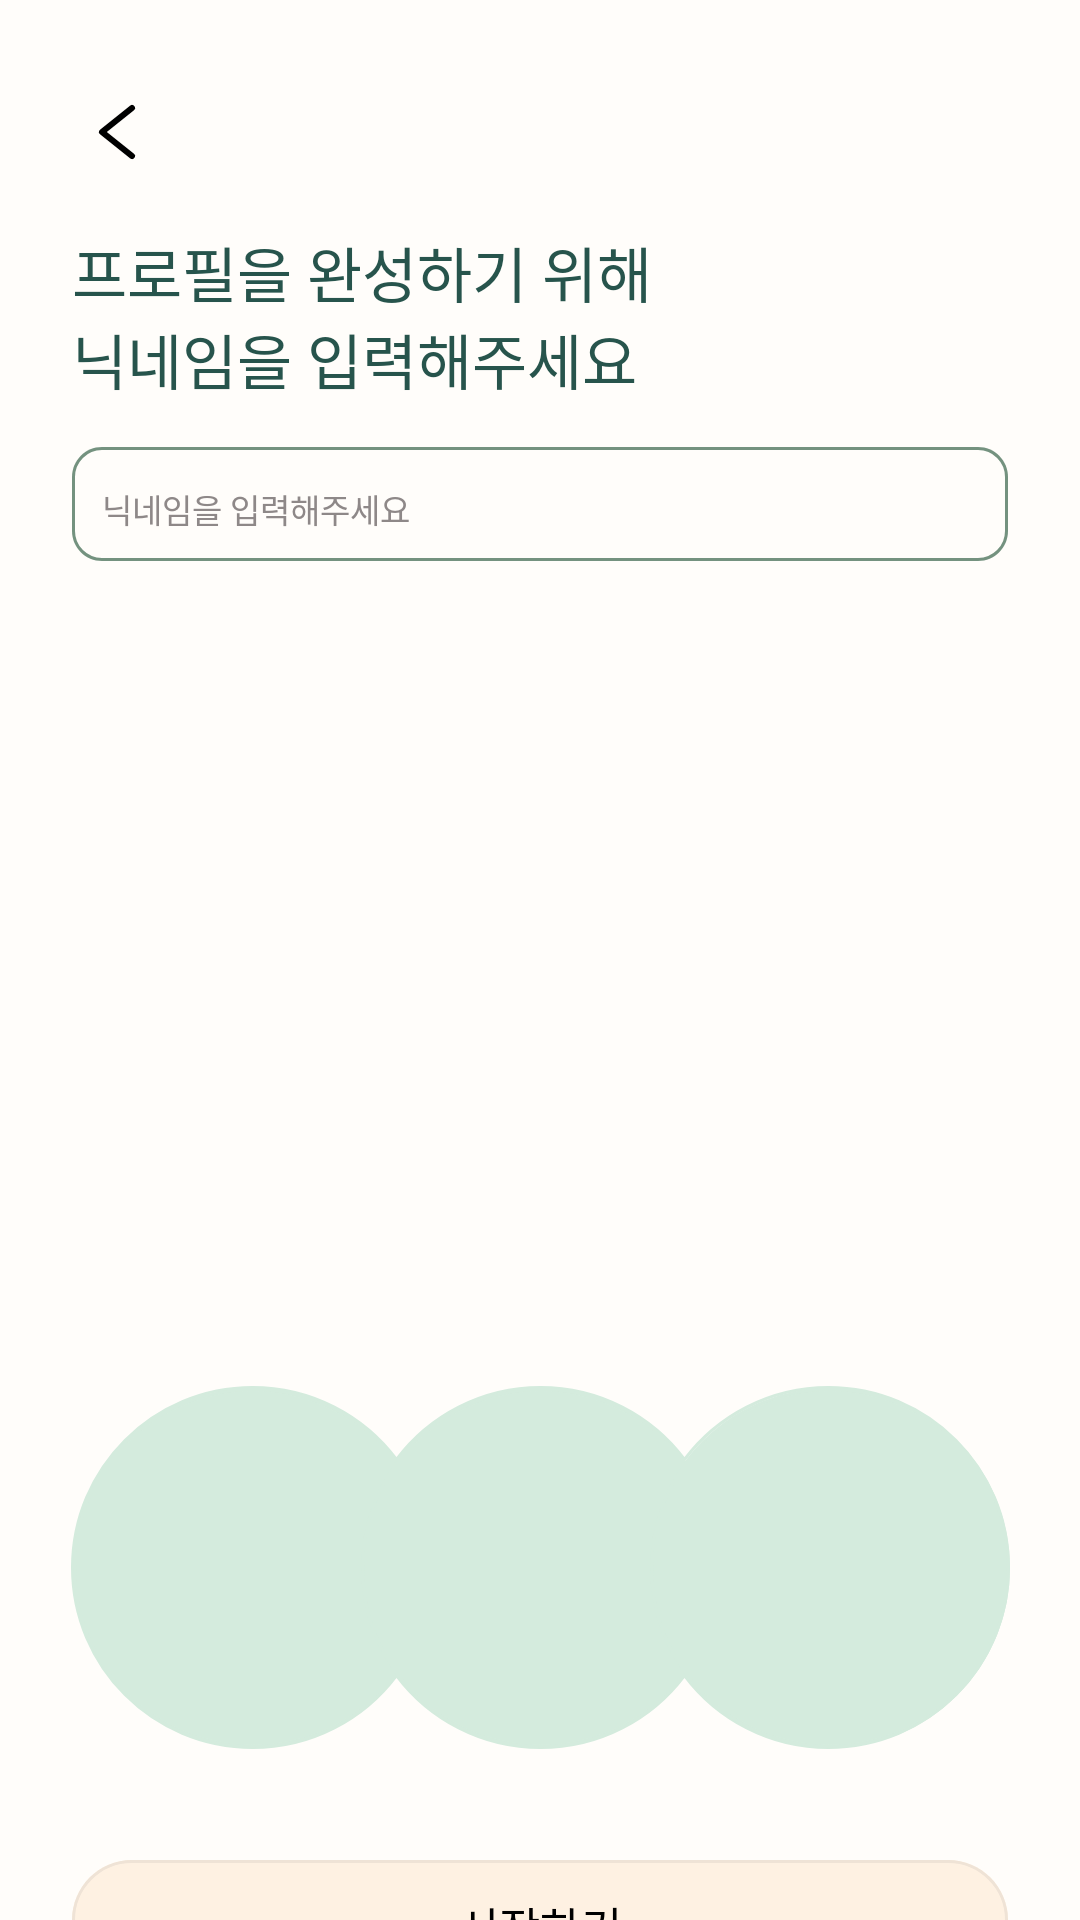

Here is an Android app screen rendered from its layout file. Give the layout XML and the strings, colors and styles it references.
<!-- AndroidManifest.xml: application theme AppTheme -->
<!-- res/layout/activity_sign_up_nickname.xml -->
<?xml version="1.0" encoding="utf-8"?>
<androidx.constraintlayout.widget.ConstraintLayout xmlns:android="http://schemas.android.com/apk/res/android"
    android:layout_width="match_parent"
    android:layout_height="match_parent"
    xmlns:app="http://schemas.android.com/apk/res-auto"
    android:background="@color/green0">
    <androidx.constraintlayout.widget.ConstraintLayout
        android:layout_width="match_parent"
        android:layout_height="0dp"
        app:layout_constraintStart_toStartOf="parent"
        app:layout_constraintEnd_toEndOf="parent"
        app:layout_constraintTop_toTopOf="parent">
        <ImageButton
            android:id="@+id/back_btn"
            android:layout_width="wrap_content"
            android:layout_height="wrap_content"
            app:layout_constraintStart_toStartOf="parent"
            app:layout_constraintTop_toTopOf="parent"
            android:src="@drawable/icn_back"
            android:backgroundTint="@android:color/transparent"
            android:layout_marginTop="32dp"
            android:layout_marginStart="24dp"
            android:paddingStart="0dp"
            android:paddingTop="0dp"
            />

        <TextView
            android:layout_width="wrap_content"
            android:layout_height="wrap_content"
            android:text="@string/sign_up_tv_input_nickname"
            app:layout_constraintStart_toStartOf="parent"
            app:layout_constraintTop_toTopOf="parent"
            android:textSize="20dp"
            android:textColor="@color/colorPrimary"
            android:layout_marginStart="24dp"
            android:layout_marginTop="76dp"
            android:fontFamily="@font/noto_sans_bold"
            />

        <LinearLayout
            android:id="@+id/layout_name"
            android:layout_width="match_parent"
            android:layout_height="38dp"
            app:layout_constraintStart_toStartOf="parent"
            app:layout_constraintEnd_toEndOf="parent"
            app:layout_constraintTop_toTopOf="parent"
            android:layout_marginTop="149dp"
            android:layout_marginHorizontal="24dp"
            android:orientation="vertical"
            android:background="@drawable/box_edit_text">
            <EditText
                android:id="@+id/edit_name"
                android:layout_width="match_parent"
                android:layout_height="30dp"
                android:backgroundTint="@android:color/transparent"
                android:hint="@string/sign_up_et_input_nickname"
                android:textSize="11dp"
                android:textColorHint="@color/brownGray"
                android:fontFamily="@font/noto_sans_bold"
                android:paddingTop="11dp"
                android:paddingBottom="0dp"
                android:paddingStart="10dp"
                />
        </LinearLayout>

        <ImageView
            android:id="@+id/empty_circles"
            android:layout_width="wrap_content"
            android:layout_height="wrap_content"
            android:src="@drawable/icn_empty_circles"
            app:layout_constraintStart_toStartOf="parent"
            app:layout_constraintEnd_toEndOf="parent"
            app:layout_constraintTop_toTopOf="parent"
            android:layout_marginTop="462dp"/>

        <ImageView
            android:layout_width="wrap_content"
            android:layout_height="wrap_content"
            android:src="@drawable/icn_filled_circle"
            app:layout_constraintStart_toStartOf="@id/empty_circles"
            app:layout_constraintTop_toTopOf="@id/empty_circles"
            app:layout_constraintBottom_toBottomOf="@id/empty_circles"
            android:layout_marginStart="0.5dp"/>
        <ImageView
            android:layout_width="wrap_content"
            android:layout_height="wrap_content"
            android:src="@drawable/icn_filled_circle"
            app:layout_constraintStart_toStartOf="@id/empty_circles"
            app:layout_constraintTop_toTopOf="@id/empty_circles"
            app:layout_constraintBottom_toBottomOf="@id/empty_circles"
            app:layout_constraintEnd_toEndOf="@id/empty_circles"/>
        <ImageView
            android:layout_width="wrap_content"
            android:layout_height="wrap_content"
            android:src="@drawable/icn_filled_circle"
            app:layout_constraintEnd_toEndOf="@id/empty_circles"
            app:layout_constraintTop_toTopOf="@id/empty_circles"
            app:layout_constraintBottom_toBottomOf="@id/empty_circles"
            />

    </androidx.constraintlayout.widget.ConstraintLayout>
    <androidx.constraintlayout.widget.ConstraintLayout
        android:layout_width="match_parent"
        android:layout_height="0dp"
        app:layout_constraintStart_toStartOf="parent"
        app:layout_constraintEnd_toEndOf="parent"
        app:layout_constraintTop_toTopOf="parent"
        app:layout_constraintBottom_toBottomOf="parent"
        android:layout_marginTop="620dp"
        >
        <Button
            android:id="@+id/next_btn"
            android:layout_width="0dp"
            android:layout_height="44dp"
            android:background="@drawable/box_main_button"
            app:layout_constraintStart_toStartOf="parent"
            app:layout_constraintEnd_toEndOf="parent"
            app:layout_constraintTop_toTopOf="parent"
            android:layout_marginHorizontal="24dp"
            android:text="@string/start"
            android:textSize="15dp"
            android:textColor="@color/black"
            android:fontFamily="@font/noto_sans_bold"/>
    </androidx.constraintlayout.widget.ConstraintLayout>

</androidx.constraintlayout.widget.ConstraintLayout>
<!-- resources referenced by this layout -->
<resources>
  <color name="black">#000000</color>
  <color name="brownGray">#8E8888</color>
  <color name="colorPrimary">#27544C</color>
  <color name="green0">#FFFDFA</color>
  <!-- drawable box_edit_text (drawable) -->
  <?xml version="1.0" encoding="utf-8"?>
  <vector
      xmlns:android="http://schemas.android.com/apk/res/android"
      xmlns:aapt="http://schemas.android.com/aapt"
      android:width="312dp"
      android:height="38dp"
      android:viewportWidth="312"
      android:viewportHeight="38"
      >
  
      <group>
  
          <clip-path
              android:pathData="M10 0H302C307.523 0 312 4.47715 312 10V28C312 33.5228 307.523 38 302 38H10C4.47715 38 0 33.5228 0 28V10C0 4.47715 4.47715 0 10 0Z"
              />
  
          <path
              android:pathData="M10 0H302C307.523 0 312 4.47715 312 10V28C312 33.5228 307.523 38 302 38H10C4.47715 38 0 33.5228 0 28V10C0 4.47715 4.47715 0 10 0Z"
              android:strokeWidth="2"
              android:strokeColor="#74927F"
              />
  
      </group>
  
  </vector>
  <!-- drawable icn_back (drawable) -->
  <vector xmlns:android="http://schemas.android.com/apk/res/android"
      android:width="30dp"
      android:height="24dp"
      android:viewportWidth="30"
      android:viewportHeight="24">
    <path
        android:pathData="M20,20L10,12L20,4"
        android:strokeLineJoin="round"
        android:strokeWidth="2"
        android:fillColor="#00000000"
        android:strokeColor="#000000"
        android:strokeLineCap="round"/>
  </vector>
  <!-- drawable icn_empty_circles (drawable) -->
  <vector xmlns:android="http://schemas.android.com/apk/res/android"
      android:width="313dp"
      android:height="121dp"
      android:viewportWidth="313"
      android:viewportHeight="121">
    <group>
      <clip-path
          android:pathData="M0,0h313v121h-313z"/>
      <path
          android:strokeWidth="1"
          android:pathData="M252.5,0.5C232.87,0.5 215.45,9.93 204.5,24.5C193.55,9.93 176.13,0.5 156.5,0.5C136.87,0.5 119.45,9.93 108.5,24.5C97.55,9.93 80.13,0.5 60.5,0.5C27.36,0.5 0.5,27.36 0.5,60.5C0.5,93.64 27.36,120.5 60.5,120.5C80.13,120.5 97.55,111.07 108.5,96.5C119.45,111.07 136.87,120.5 156.5,120.5C176.13,120.5 193.55,111.07 204.5,96.5C215.45,111.07 232.87,120.5 252.5,120.5C285.64,120.5 312.5,93.64 312.5,60.5C312.5,27.36 285.64,0.5 252.5,0.5Z"
          android:fillColor="#00000000"
          android:strokeColor="#D4EBDD"/>
    </group>
  </vector>
  <!-- drawable icn_filled_circle (drawable) -->
  <vector xmlns:android="http://schemas.android.com/apk/res/android"
      android:width="120dp"
      android:height="120dp"
      android:viewportWidth="120"
      android:viewportHeight="120">
    <path
        android:strokeWidth="1"
        android:pathData="M60,60m-59.5,0a59.5,59.5 0,1 1,119 0a59.5,59.5 0,1 1,-119 0"
        android:fillColor="#D4EBDD"
        android:strokeColor="#D4EBDD"/>
  </vector>
  <string name="sign_up_et_input_nickname">닉네임을 입력해주세요</string>
  <string name="sign_up_tv_input_nickname">프로필을 완성하기 위해\n닉네임을 입력해주세요</string>
  <string name="start">시작하기</string>
  <style name="AppTheme" parent="Theme.AppCompat.DayNight">
          <item name="colorPrimary">@color/colorPrimary</item>
          <item name="colorPrimaryDark">@color/colorPrimaryDark</item>
          <item name="colorAccent">@color/colorAccent</item>
      </style>
  <color name="colorPrimaryDark">#74927F</color>
  <color name="colorAccent">#27544C</color>
</resources>
